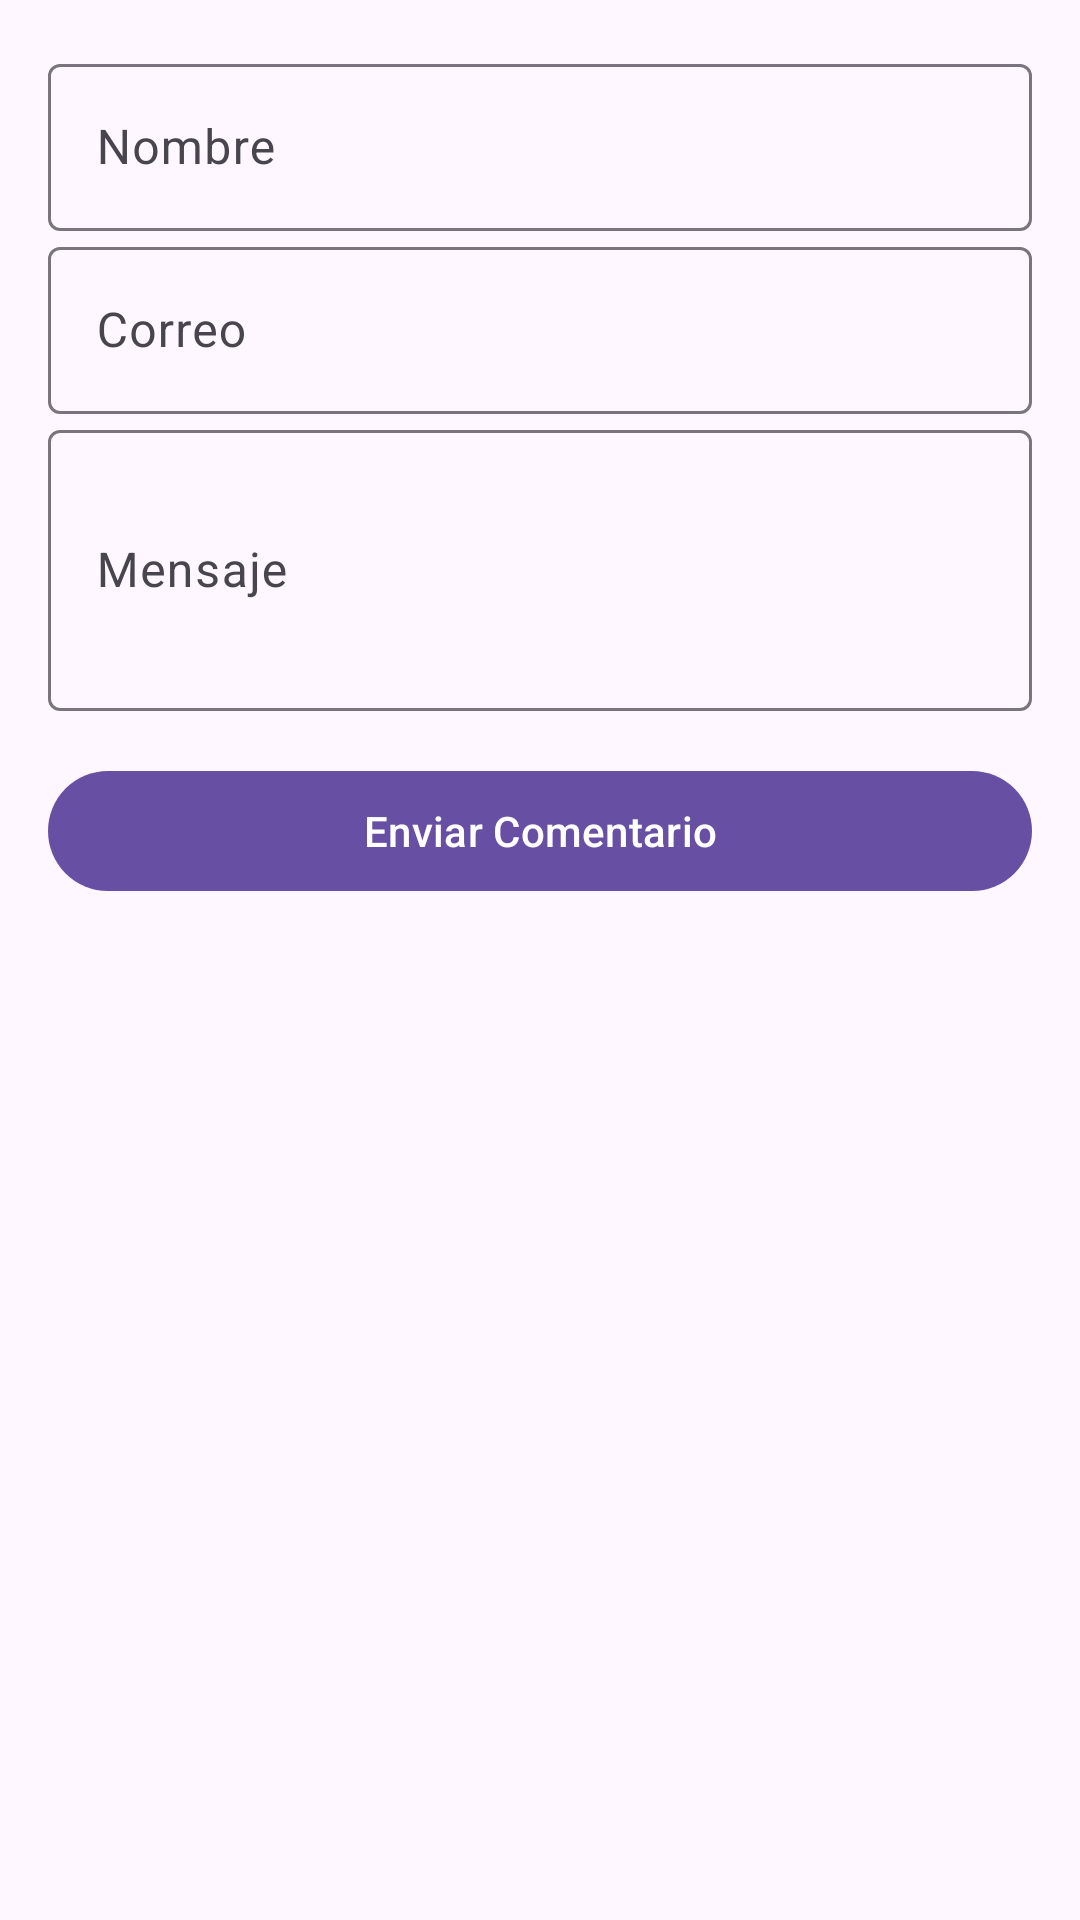

Reconstruct the res/layout file that produces this screen, plus the resources it refers to.
<!-- AndroidManifest.xml: application theme Theme.Petagram -->
<!-- res/layout/activity_contact.xml -->
<?xml version="1.0" encoding="utf-8"?>
<ScrollView xmlns:android="http://schemas.android.com/apk/res/android"
    android:layout_width="match_parent" android:layout_height="match_parent" android:padding="16dp">

    <LinearLayout android:layout_width="match_parent" android:layout_height="wrap_content" android:orientation="vertical">
        <com.google.android.material.textfield.TextInputLayout
            android:layout_width="match_parent" android:layout_height="wrap_content" android:hint="@string/nombre">
            <com.google.android.material.textfield.TextInputEditText android:id="@+id/etNombre" android:layout_width="match_parent" android:layout_height="wrap_content"/>
        </com.google.android.material.textfield.TextInputLayout>

        <com.google.android.material.textfield.TextInputLayout
            android:layout_width="match_parent" android:layout_height="wrap_content" android:hint="@string/correo">
            <com.google.android.material.textfield.TextInputEditText android:id="@+id/etCorreo" android:layout_width="match_parent" android:layout_height="wrap_content" android:inputType="textEmailAddress"/>
        </com.google.android.material.textfield.TextInputLayout>

        <com.google.android.material.textfield.TextInputLayout
            android:layout_width="match_parent" android:layout_height="wrap_content" android:hint="@string/mensaje">
            <com.google.android.material.textfield.TextInputEditText android:id="@+id/etMensaje" android:layout_width="match_parent" android:layout_height="wrap_content" android:minLines="3"/>
        </com.google.android.material.textfield.TextInputLayout>

        <com.google.android.material.button.MaterialButton
            android:id="@+id/btnEnviar"
            android:layout_width="match_parent" android:layout_height="wrap_content" android:text="@string/enviar_comentario" android:layout_marginTop="16dp"/>
    </LinearLayout>
</ScrollView>
<!-- resources referenced by this layout -->
<resources>
  <string name="correo">Correo</string>
  <string name="enviar_comentario">Enviar Comentario</string>
  <string name="mensaje">Mensaje</string>
  <string name="nombre">Nombre</string>
  <style name="Theme.Petagram" parent="Theme.Material3.DayNight.NoActionBar" />
</resources>
